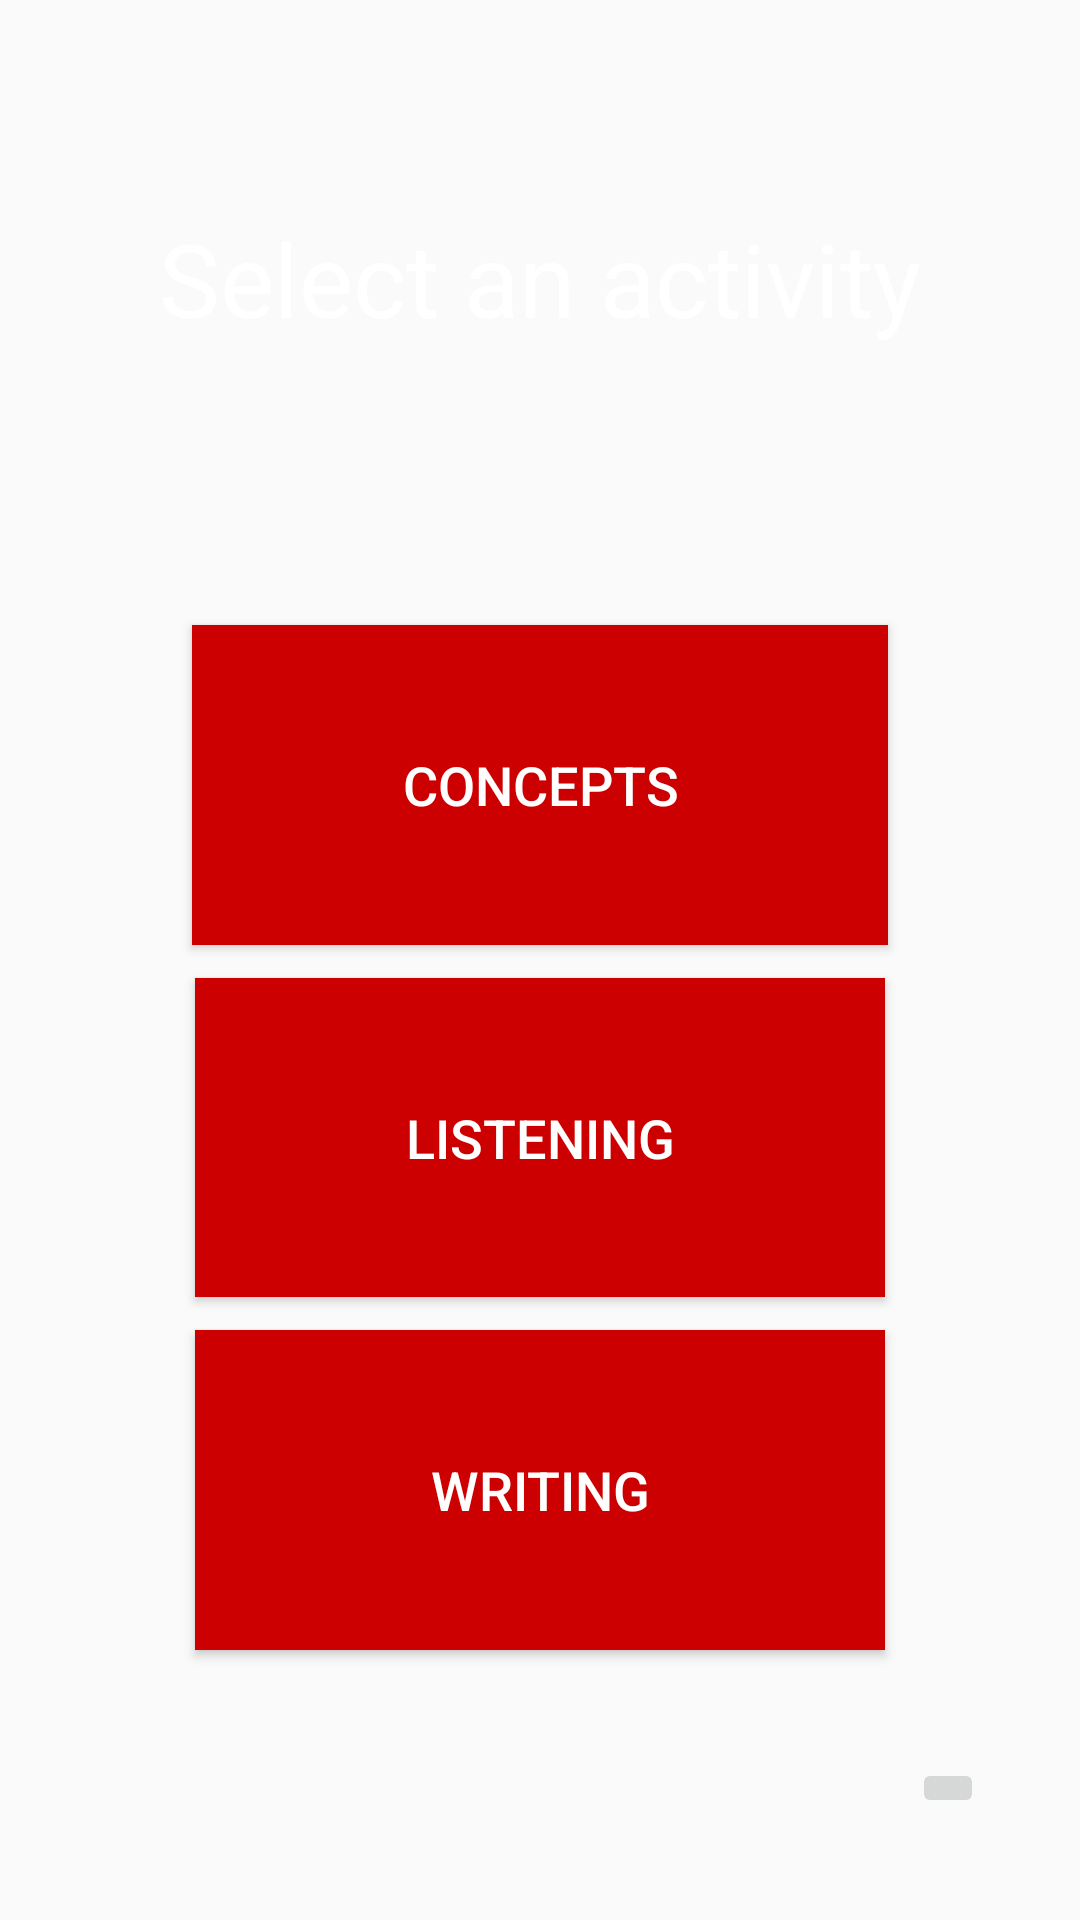

Layout XML and referenced resources for this Android screen:
<!-- AndroidManifest.xml: application theme AppTheme.NoActionBar -->
<!-- res/layout/activity_menu2.xml -->
<?xml version="1.0" encoding="utf-8"?>
<android.support.constraint.ConstraintLayout xmlns:android="http://schemas.android.com/apk/res/android"
    xmlns:app="http://schemas.android.com/apk/res-auto"
    xmlns:tools="http://schemas.android.com/tools"
    android:layout_width="match_parent"
    android:layout_height="match_parent"
    tools:context=".Menu2"
    tools:layout_editor_absoluteY="25dp">

    <ImageView
        android:id="@+id/imageView2"
        android:layout_width="0dp"
        android:layout_height="0dp"
        android:layout_marginBottom="1dp"
        android:layout_marginEnd="1dp"
        android:layout_marginLeft="1dp"
        android:layout_marginRight="1dp"
        android:layout_marginStart="1dp"
        android:layout_marginTop="1dp"
        app:layout_constraintBottom_toBottomOf="parent"
        app:layout_constraintEnd_toEndOf="parent"
        app:layout_constraintStart_toStartOf="parent"
        app:layout_constraintTop_toTopOf="parent"
        app:srcCompat="@android:color/black" />

    <Button
        android:id="@+id/button4"
        android:layout_width="0dp"
        android:layout_height="0dp"
        android:layout_marginBottom="11dp"
        android:layout_marginEnd="64dp"
        android:layout_marginLeft="64dp"
        android:layout_marginRight="64dp"
        android:layout_marginStart="64dp"
        android:background="@android:color/holo_red_dark"
        android:text="Concepts"
        android:textColor="@android:color/background_light"
        android:textSize="18sp"
        app:layout_constraintBottom_toTopOf="@+id/button5"
        app:layout_constraintEnd_toEndOf="parent"
        app:layout_constraintStart_toStartOf="parent"
        app:layout_constraintTop_toBottomOf="@+id/textView2" />

    <Button
        android:id="@+id/button5"
        android:layout_width="0dp"
        android:layout_height="0dp"
        android:layout_marginBottom="11dp"
        android:layout_marginEnd="65dp"
        android:layout_marginLeft="65dp"
        android:layout_marginRight="65dp"
        android:layout_marginStart="65dp"
        android:background="@android:color/holo_red_dark"
        android:text="Listening"
        android:textColor="@android:color/background_light"
        android:textSize="18sp"
        app:layout_constraintBottom_toTopOf="@+id/button6"
        app:layout_constraintEnd_toEndOf="parent"
        app:layout_constraintStart_toStartOf="parent"
        app:layout_constraintTop_toBottomOf="@+id/button4" />

    <Button
        android:id="@+id/button6"
        android:layout_width="0dp"
        android:layout_height="0dp"
        android:layout_marginBottom="36dp"
        android:layout_marginEnd="65dp"
        android:layout_marginLeft="65dp"
        android:layout_marginRight="65dp"
        android:layout_marginStart="65dp"
        android:background="@android:color/holo_red_dark"
        android:text="Writing"
        android:textColor="@android:color/background_light"
        android:textSize="18sp"
        app:layout_constraintBottom_toTopOf="@+id/back"
        app:layout_constraintEnd_toEndOf="parent"
        app:layout_constraintStart_toStartOf="parent"
        app:layout_constraintTop_toBottomOf="@+id/button5" />

    <TextView
        android:id="@+id/textView2"
        android:layout_width="wrap_content"
        android:layout_height="wrap_content"
        android:layout_marginBottom="93dp"
        android:layout_marginTop="70dp"
        android:text="Select an activity"
        android:textAppearance="@style/TextAppearance.AppCompat.Display1"
        android:textColor="@android:color/background_light"
        app:layout_constraintBottom_toTopOf="@+id/button4"
        app:layout_constraintEnd_toEndOf="parent"
        app:layout_constraintStart_toStartOf="parent"
        app:layout_constraintTop_toTopOf="parent" />

    <ImageButton
        android:id="@+id/back"
        android:layout_width="wrap_content"
        android:layout_height="wrap_content"
        android:layout_marginBottom="34dp"
        android:layout_marginEnd="32dp"
        android:layout_marginRight="32dp"
        app:layout_constraintBottom_toBottomOf="parent"
        app:layout_constraintEnd_toEndOf="parent"
        app:layout_constraintTop_toBottomOf="@+id/button6"
        app:srcCompat="?attr/homeAsUpIndicator" />

</android.support.constraint.ConstraintLayout>
<!-- resources referenced by this layout -->
<resources>
  <style name="AppTheme.NoActionBar">
          <item name="windowActionBar">false</item>
          <item name="windowNoTitle">true</item>
      </style>
</resources>
